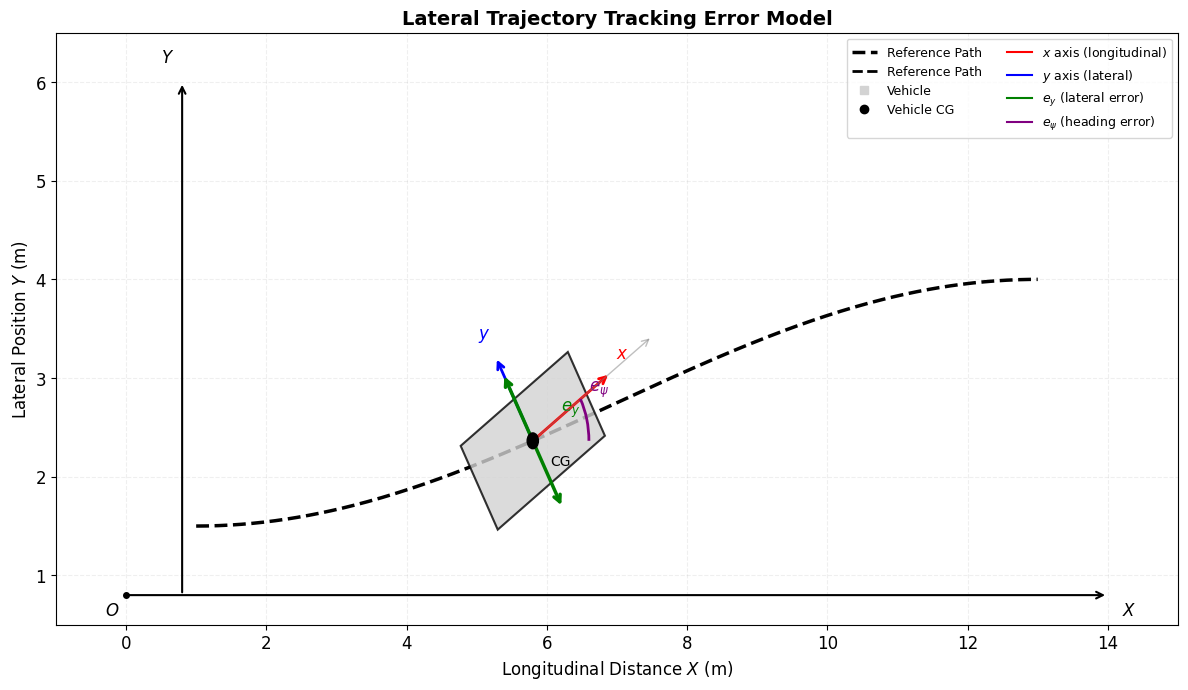

Here is the Python script that generated this plot:
"""
Figure: Lateral Trajectory Tracking Error Model
Creates a professional diagram for Section 2.3 of the paper.
"""

import matplotlib.pyplot as plt
import numpy as np
from matplotlib.patches import Rectangle, Circle, Arc
import os

# Create figures directory if it doesn't exist
os.makedirs('paper_figures', exist_ok=True)

# Set publication style
plt.rcParams.update({
    'font.size': 12,
    'axes.labelsize': 12,
    'axes.titlesize': 14,
    'legend.fontsize': 10,
    'figure.dpi': 300,
    'savefig.dpi': 300,
    'font.family': 'serif',
    'font.serif': ['Times New Roman']
})

# Create figure
fig, ax = plt.subplots(figsize=(12, 7))

# ============================================================
# 1. Draw Global Coordinate System (X, Y axes)
# ============================================================
# X-axis (horizontal)
ax.annotate('', xy=(14, 0.8), xytext=(0, 0.8),
            arrowprops=dict(arrowstyle='->', color='black', lw=1.5))
ax.text(14.2, 0.6, '$X$', fontsize=12, fontweight='bold')

# Y-axis (vertical)
ax.annotate('', xy=(0.8, 6), xytext=(0.8, 0.8),
            arrowprops=dict(arrowstyle='->', color='black', lw=1.5))
ax.text(0.5, 6.2, '$Y$', fontsize=12, fontweight='bold')

# Origin
ax.plot(0, 0.8, 'ko', markersize=4)
ax.text(-0.3, 0.6, '$O$', fontsize=12, fontweight='bold')

# ============================================================
# 2. Draw Reference Path (curved dashed line)
# ============================================================
x_path = np.linspace(1, 13, 300)
y_path = 1.5 + 2.5 * (1 - np.cos(np.pi * (x_path - 1) / 12)) / 2
ax.plot(x_path, y_path, 'k--', linewidth=2.5, label='Reference Path')

# ============================================================
# 3. Vehicle parameters
# ============================================================
veh_x = 5.8
veh_y = 1.5 + 2.5 * (1 - np.cos(np.pi * (veh_x - 1) / 12)) / 2

# Calculate vehicle heading angle (tangent to reference path)
dy_dx = (2.5 * np.pi / 12) * np.sin(np.pi * (veh_x - 1) / 12)
psi = np.arctan(dy_dx)
psi_deg = np.degrees(psi)

veh_length = 1.8
veh_width = 1.0

# ============================================================
# 4. Draw Vehicle (rectangle)
# ============================================================
rect = Rectangle((veh_x - veh_length/2, veh_y - veh_width/2),
                 veh_length, veh_width,
                 angle=psi_deg, rotation_point='center',
                 edgecolor='black', facecolor='lightgray',
                 linewidth=1.5, alpha=0.8, zorder=3)
ax.add_patch(rect)

# Draw CG (Center of Gravity)
cg = Circle((veh_x, veh_y), 0.08, color='black', fill=True, zorder=4)
ax.add_patch(cg)
ax.text(veh_x + 0.25, veh_y - 0.25, 'CG', fontsize=10)

# ============================================================
# 5. Draw Vehicle axes (x, y)
# ============================================================
# x-axis (red - forward)
ax.annotate('', xy=(veh_x + 1.3*np.cos(psi), veh_y + 1.3*np.sin(psi)),
            xytext=(veh_x, veh_y),
            arrowprops=dict(arrowstyle='->', color='red', lw=2))
ax.text(veh_x + 1.4*np.cos(psi), veh_y + 1.4*np.sin(psi) + 0.1,
        '$x$', color='red', fontsize=12, fontweight='bold')

# y-axis (blue - lateral left)
ax.annotate('', xy=(veh_x - 1.0*np.sin(psi), veh_y + 1.0*np.cos(psi)),
            xytext=(veh_x, veh_y),
            arrowprops=dict(arrowstyle='->', color='blue', lw=2))
ax.text(veh_x - 1.1*np.sin(psi) - 0.2, veh_y + 1.1*np.cos(psi) + 0.1,
        '$y$', color='blue', fontsize=12, fontweight='bold')

# ============================================================
# 6. Draw Lateral Error e_y (green double-headed arrow)
# ============================================================
y_ref_at_veh = 1.5 + 2.5 * (1 - np.cos(np.pi * (veh_x - 1) / 12)) / 2

# Perpendicular direction to reference path
perp_angle = psi + np.pi/2
arrow_length = 0.8
arrow_start_x = veh_x - arrow_length * np.cos(perp_angle)
arrow_start_y = veh_y - arrow_length * np.sin(perp_angle)
arrow_end_x = veh_x + arrow_length * np.cos(perp_angle)
arrow_end_y = veh_y + arrow_length * np.sin(perp_angle)

# Draw double-headed arrow
ax.annotate('', xy=(arrow_end_x, arrow_end_y), xytext=(arrow_start_x, arrow_start_y),
            arrowprops=dict(arrowstyle='<->', color='green', lw=2.5))
ax.text(veh_x + 0.4, veh_y + 0.3, '$e_y$', color='green', fontsize=12, fontweight='bold')

# ============================================================
# 7. Draw Heading Error e_psi (purple arc)
# ============================================================
arc = Arc((veh_x, veh_y), 1.6, 1.6,
          theta1=0, theta2=psi_deg,
          color='purple', linewidth=2, zorder=5)
ax.add_patch(arc)
ax.text(veh_x + 0.8, veh_y + 0.5, '$e_\\psi$', color='purple', fontsize=12, fontweight='bold')

# ============================================================
# 8. Draw a small arrow showing path tangent direction
# ============================================================
tangent_x = veh_x + 2.0 * np.cos(psi)
tangent_y = veh_y + 2.0 * np.sin(psi)
ax.annotate('', xy=(tangent_x, tangent_y), xytext=(veh_x, veh_y),
            arrowprops=dict(arrowstyle='->', color='gray', lw=1, alpha=0.5))

# ============================================================
# 9. Labels and legend
# ============================================================
ax.set_xlabel('Longitudinal Distance $X$ (m)', fontsize=12)
ax.set_ylabel('Lateral Position $Y$ (m)', fontsize=12)
ax.set_title('Lateral Trajectory Tracking Error Model', fontsize=14, fontweight='bold')

# Custom legend
ax.plot([], [], 'k--', linewidth=2, label='Reference Path')
ax.plot([], [], 's', color='lightgray', label='Vehicle')
ax.plot([], [], 'ko', label='Vehicle CG')
ax.plot([], [], 'r-', label='$x$ axis (longitudinal)')
ax.plot([], [], 'b-', label='$y$ axis (lateral)')
ax.plot([], [], 'g-', label='$e_y$ (lateral error)')
ax.plot([], [], 'purple', label='$e_\\psi$ (heading error)')
ax.legend(loc='upper right', fontsize=9, ncol=2)

# Axis limits and grid
ax.set_xlim(-1, 15)
ax.set_ylim(0.5, 6.5)
ax.grid(True, alpha=0.2, linestyle='--')

# ============================================================
# 10. Save the figure
# ============================================================
plt.tight_layout()
plt.savefig('paper_figures/fig_lateral_tracking_geometry.png', dpi=300, bbox_inches='tight')
plt.savefig('paper_figures/fig_lateral_tracking_geometry.pdf', bbox_inches='tight')
plt.show()

print("=" * 60)
print("✅ FIGURE SAVED SUCCESSFULLY!")
print("📍 PNG: paper_figures/fig_lateral_tracking_geometry.png")
print("📍 PDF: paper_figures/fig_lateral_tracking_geometry.pdf")
print("=" * 60)

# Check file size
import os
png_size = os.path.getsize('paper_figures/fig_lateral_tracking_geometry.png')
print(f"📊 PNG file size: {png_size} bytes")
if png_size > 20000:
    print("✅ File size is good. Open it with an image viewer.")
else:
    print("⚠️ File is too small. Something went wrong.")
